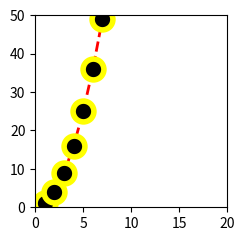

Python code for this plot:
import numpy as np
import matplotlib.pyplot as plt

x = np.arange(1,10,1)
y=np.arange(1,19,2)

fig=plt.figure()
axes = fig.add_axes([0.1,0.2,0.3,0.4])
axes.plot(x,x**2,color="Red",linewidth=2,linestyle="--",marker="o",markersize=15,markerfacecolor="black"
          ,markeredgecolor="yellow",markeredgewidth=4)
axes.set_xlim(0,20)
axes.set_ylim(0,50)
plt.show()